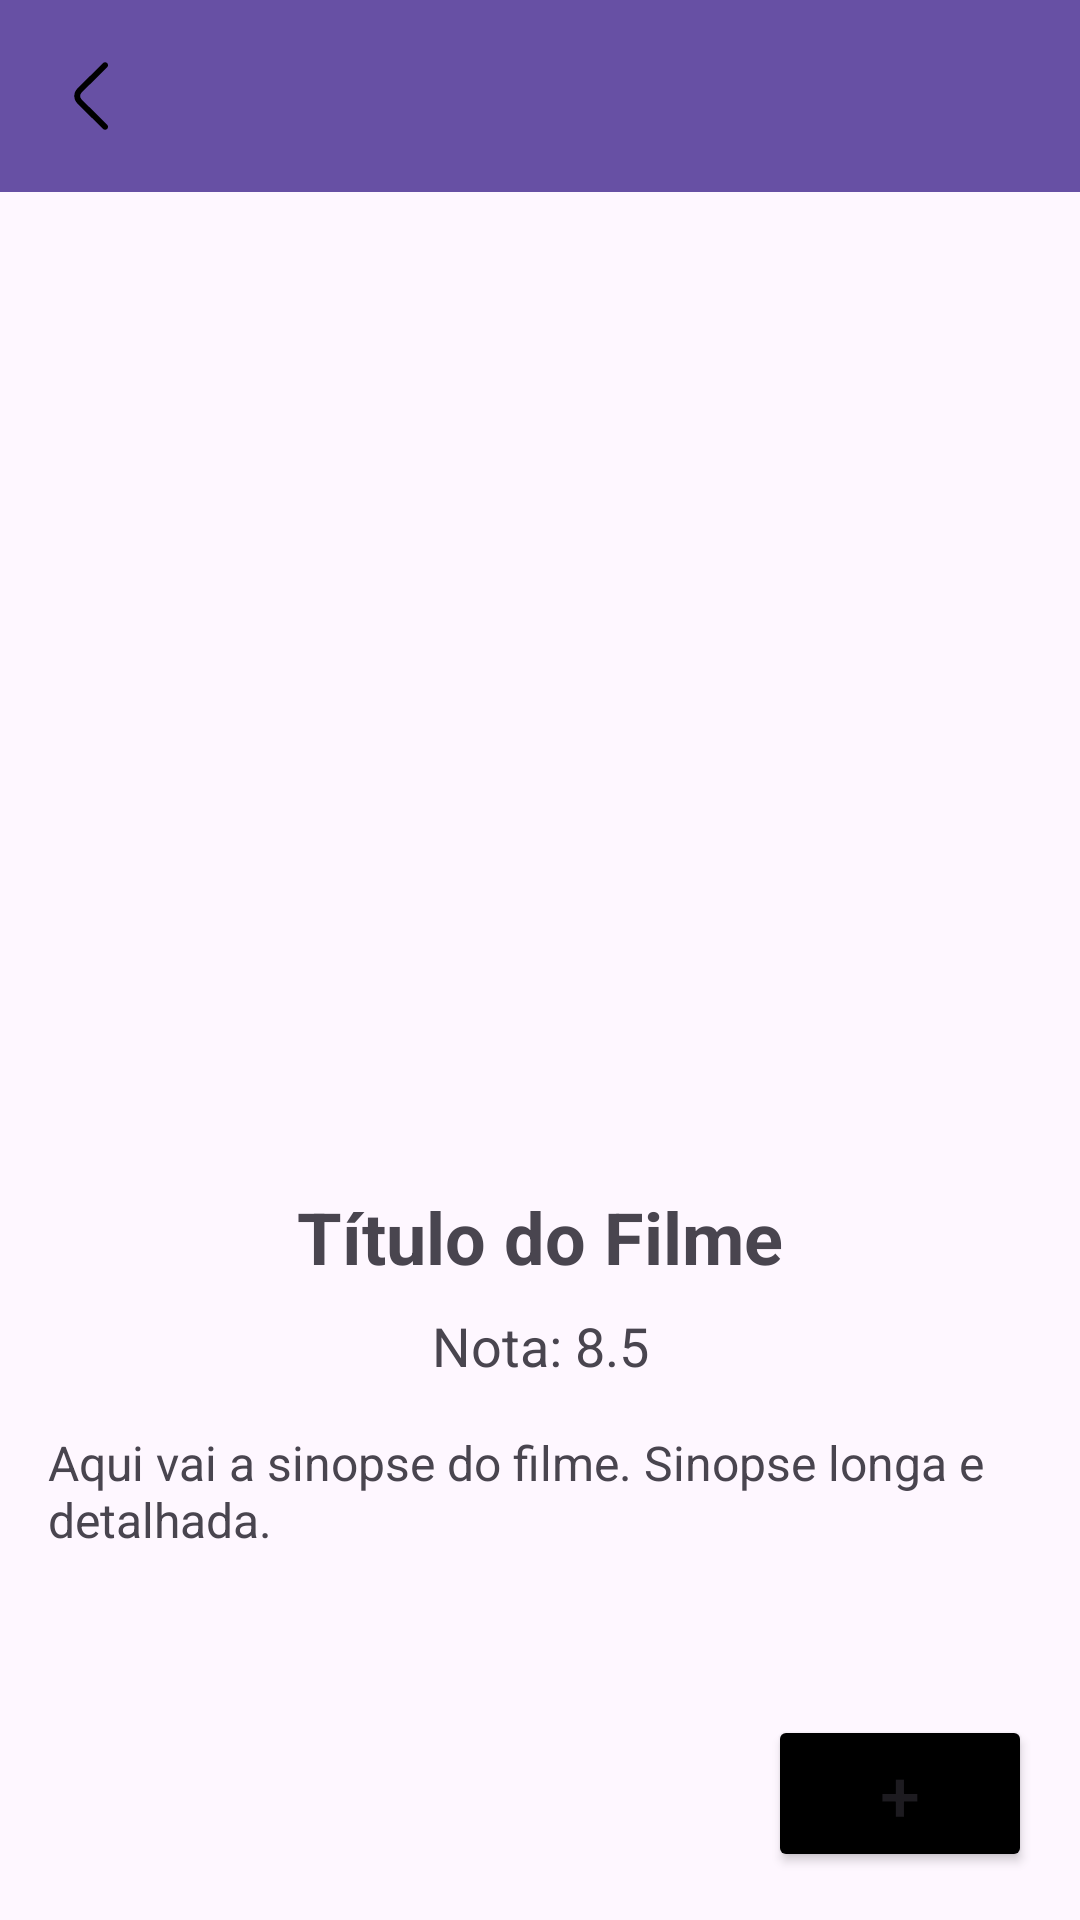

Android layout source for this screen:
<!-- AndroidManifest.xml: application theme Theme.MyFlickScreens -->
<!-- res/layout/activity_movie_all_details.xml -->
<?xml version="1.0" encoding="utf-8"?>
<androidx.constraintlayout.widget.ConstraintLayout xmlns:android="http://schemas.android.com/apk/res/android"
    xmlns:app="http://schemas.android.com/apk/res-auto"
    xmlns:tools="http://schemas.android.com/tools"
    android:layout_width="match_parent"
    android:layout_height="match_parent"
    tools:context=".ui.movie.MovieAllDetails">

    
    <androidx.appcompat.widget.Toolbar
        android:id="@+id/toolbar"
        android:layout_width="0dp"
        android:layout_height="wrap_content"
        android:background="?attr/colorPrimary"
        app:layout_constraintTop_toTopOf="parent"
        app:layout_constraintStart_toStartOf="parent"
        app:layout_constraintEnd_toEndOf="parent">

        <ImageButton
            android:id="@+id/back_button"
            android:layout_width="wrap_content"
            android:layout_height="wrap_content"
            android:src="@drawable/baseline_back_30"
            android:contentDescription="Back"
            android:background="?attr/selectableItemBackgroundBorderless" />
    </androidx.appcompat.widget.Toolbar>

    
    <ImageView
        android:id="@+id/movie_image"
        android:layout_width="200dp"
        android:layout_height="300dp"
        android:layout_marginTop="16dp"
        android:scaleType="centerCrop"
        android:src="@drawable/no_image_placeholder"
        app:layout_constraintTop_toBottomOf="@id/toolbar"
        app:layout_constraintStart_toStartOf="parent"
        app:layout_constraintEnd_toEndOf="parent" />

    
    <TextView
        android:id="@+id/movie_title"
        android:layout_width="wrap_content"
        android:layout_height="wrap_content"
        android:text="Título do Filme"
        android:textSize="24sp"
        android:textStyle="bold"
        app:layout_constraintTop_toBottomOf="@id/movie_image"
        app:layout_constraintStart_toStartOf="parent"
        app:layout_constraintEnd_toEndOf="parent"
        android:layout_marginTop="16dp" />

    
    <TextView
        android:id="@+id/movie_rating"
        android:layout_width="wrap_content"
        android:layout_height="wrap_content"
        android:text="Nota: 8.5"
        android:textSize="18sp"
        app:layout_constraintTop_toBottomOf="@id/movie_title"
        app:layout_constraintStart_toStartOf="parent"
        app:layout_constraintEnd_toEndOf="parent"
        android:layout_marginTop="8dp" />

    
    <TextView
        android:id="@+id/movie_synopsis"
        android:layout_width="0dp"
        android:layout_height="wrap_content"
        android:text="Aqui vai a sinopse do filme. Sinopse longa e detalhada."
        android:textSize="16sp"
        android:padding="16dp"
        app:layout_constraintTop_toBottomOf="@id/movie_rating"
        app:layout_constraintStart_toStartOf="parent"
        app:layout_constraintEnd_toEndOf="parent" />

    
    <Button
        android:id="@+id/add_button"
        android:layout_width="wrap_content"
        android:layout_height="wrap_content"
        android:text="+"
        android:textSize="24sp"
        android:backgroundTint="@color/black"
        android:layout_margin="16dp"
        app:layout_constraintBottom_toBottomOf="parent"
        app:layout_constraintEnd_toEndOf="parent"
        android:layout_gravity="bottom|end"/>

</androidx.constraintlayout.widget.ConstraintLayout>
<!-- resources referenced by this layout -->
<resources>
  <color name="black">#FF000000</color>
  <!-- drawable baseline_back_30 (drawable) -->
  <vector xmlns:android="http://schemas.android.com/apk/res/android"
      android:width="30dp"
      android:height="30dp"
      android:viewportWidth="30"
      android:viewportHeight="30">
      <path
          android:fillColor="#FF000000"
          android:pathData="M19.02 26.25c-0.25 0-0.5-0.1-0.7-0.29L9.8 17.5c-1.39-1.37-1.39-3.63 0-5l8.54-8.47c0.38-0.37 1-0.37 1.39 0 0.37 0.38 0.37 1 0 1.38l-8.54 8.46c-0.63 0.62-0.63 1.63 0 2.26l8.54 8.46c0.37 0.38 0.37 1 0 1.37-0.2 0.19-0.45 0.29-0.7 0.29Z"/>
  </vector>
  <style name="Theme.MyFlickScreens" parent="Base.Theme.MyFlickScreens" />
  <style name="Base.Theme.MyFlickScreens" parent="Theme.Material3.DayNight.NoActionBar">
          
          
      </style>
</resources>
